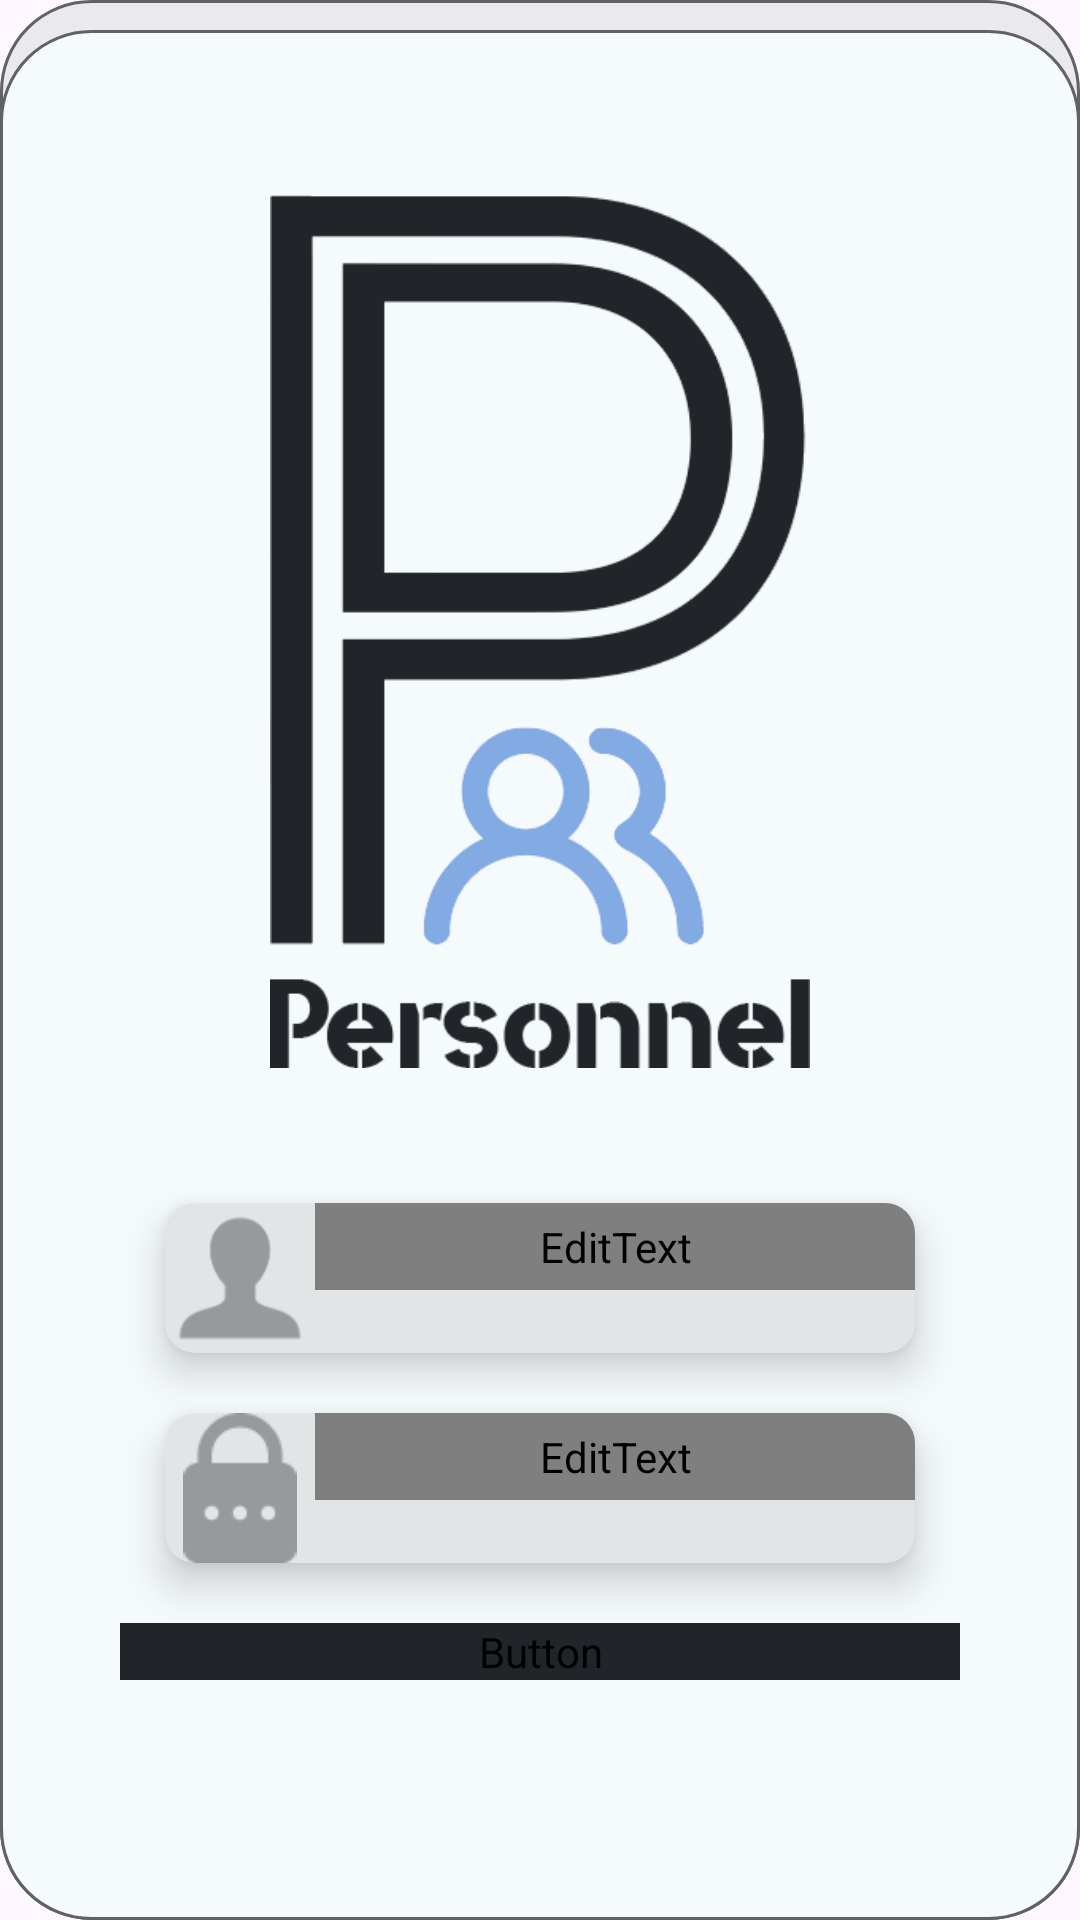

The Android layout XML behind this screen, and the referenced resources:
<!-- AndroidManifest.xml: application theme Theme.Personnel -->
<!-- res/layout/activity_main.xml -->
<?xml version="1.0" encoding="utf-8"?>
<androidx.constraintlayout.widget.ConstraintLayout xmlns:android="http://schemas.android.com/apk/res/android"
    xmlns:app="http://schemas.android.com/apk/res-auto"
    xmlns:tools="http://schemas.android.com/tools"
    android:layout_width="match_parent"
    android:layout_height="match_parent"
    tools:context=".MainActivity"
    android:backgroundTint="@color/widgets">

    <RelativeLayout

        android:layout_width="match_parent"
        android:layout_height="match_parent"
        android:background="@drawable/cards"
        app:layout_constraintBottom_toBottomOf="parent"
        app:layout_constraintEnd_toEndOf="parent"
        app:layout_constraintStart_toStartOf="parent"
        app:layout_constraintTop_toTopOf="parent">

        <LinearLayout
            android:layout_width="match_parent"
            android:layout_height="match_parent"
            android:padding="40dp"
            android:orientation="vertical"
            android:gravity="center_horizontal">

            <ImageView
                android:id="@+id/imageView"
                android:layout_width="180dp"
                android:layout_height="341dp"
                app:srcCompat="@drawable/applogo" />

            <androidx.cardview.widget.CardView
                android:layout_marginTop="20dp"
                android:layout_width="250dp"
                android:layout_height="wrap_content"
                app:cardCornerRadius="10dp"
                app:cardElevation="8dp"
                android:padding="10dp"
                android:backgroundTint="@color/loginInpBg">
                <LinearLayout
                    android:layout_width="match_parent"
                    android:layout_height="wrap_content">

                    <ImageView
                        android:layout_width="50dp"
                        android:layout_height="50dp"
                        app:srcCompat="@drawable/user_icon" />
                    <EditText
                        android:id="@+id/username_input"
                        android:layout_width="200dp"
                        android:layout_height="wrap_content"
                        android:background="@android:color/transparent"
                        android:fontFamily="@font/hanken_grotesk"
                        android:textSize="30sp"
                        android:padding="5dp"
                        android:hint="Username"/>

                </LinearLayout>
            </androidx.cardview.widget.CardView>

            <androidx.cardview.widget.CardView
                android:layout_width="250dp"
                android:layout_height="wrap_content"
                app:cardCornerRadius="10dp"
                app:cardElevation="8dp"
                android:padding="10dp"
                android:layout_marginTop="20dp"
                android:backgroundTint="@color/loginInpBg">
                <LinearLayout
                    android:layout_width="match_parent"
                    android:layout_height="wrap_content">

                    <ImageView
                        android:layout_width="50dp"
                        android:layout_height="50dp"
                        app:srcCompat="@drawable/pswd_icon" />
                    <EditText
                        android:id="@+id/pswd_input"
                        android:layout_width="200dp"
                        android:padding="5dp"
                        android:layout_height="wrap_content"
                        android:inputType="textPassword"
                        android:background="@android:color/transparent"
                        android:fontFamily="@font/hanken_grotesk"
                        android:hint="Password"
                        android:textSize="30sp"
                        />

                </LinearLayout>
            </androidx.cardview.widget.CardView>

            <Button
                android:layout_marginTop="20dp"
                android:id="@+id/login"
                android:layout_width="match_parent"
                android:layout_height="wrap_content"
                android:backgroundTint="@color/accent"
                android:fontFamily="@font/hanken_grotesk"
                android:text="Login" />
        </LinearLayout>
    </RelativeLayout>
</androidx.constraintlayout.widget.ConstraintLayout>
<!-- resources referenced by this layout -->
<resources>
  <color name="accent">#212529</color>
  <color name="loginInpBg">#e2e5e6</color>
  <color name="widgets">#82AAE3</color>
  <!-- drawable applogo: png bitmap (drawable, 33404 bytes) -->
  <!-- drawable cards (drawable) -->
  <?xml version="1.0" encoding="utf-8"?>
  <layer-list xmlns:android="http://schemas.android.com/apk/res/android">
      <item>
          <shape android:shape="rectangle">
              <gradient
                  android:startColor="#AEE0E2E5"
                  android:endColor="#00F5FAFD"
                  android:angle="270"
                  />
              <corners android:radius="30dp"/>
  
              <stroke
                  android:width="1dp"
                  android:color="#616263"
                  />
          </shape>
      </item>
  
      <item
          android:left="0dp"
          android:right="0dp"
          android:top="10dp"
          android:bottom="0dp">
          <shape android:shape="rectangle">
              <solid android:color="#F5FAFD"/>
  
              <stroke
                  android:width="1dp"
                  android:color="#616263"
                  />
              <corners android:radius="30dp"/>
  
          </shape>
      </item>
  
  </layer-list>
  <!-- drawable pswd_icon: png bitmap (drawable, 979 bytes) -->
  <!-- drawable user_icon: png bitmap (drawable, 2574 bytes) -->
  <style name="Theme.Personnel" parent="Base.Theme.Personnel" />
  <style name="Base.Theme.Personnel" parent="Theme.Material3.DayNight.NoActionBar">
          
          
      </style>
</resources>
